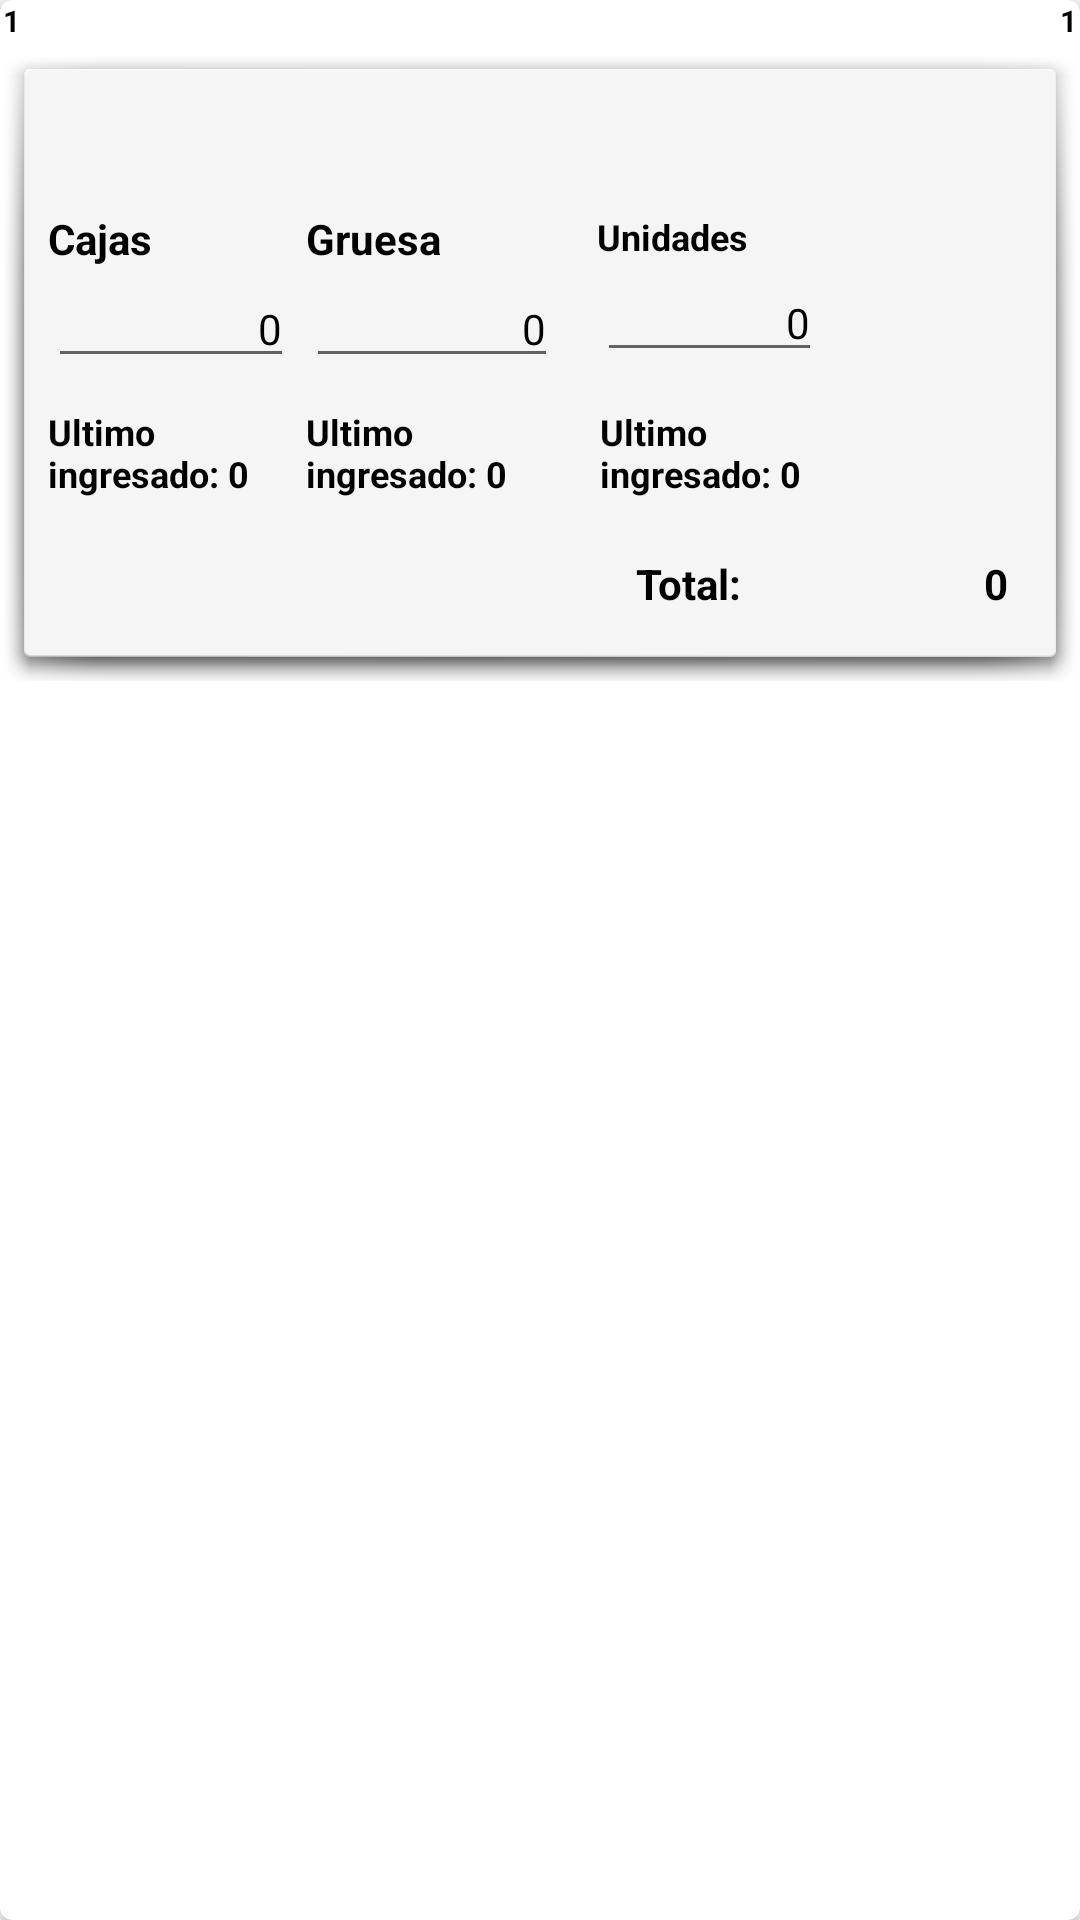

Write the Android layout XML for this screen, with the resource values it uses.
<!-- AndroidManifest.xml: application theme Theme.AppCompat.Light -->
<!-- res/layout/fila_productos.xml -->
<?xml version="1.0" encoding="utf-8"?>
<androidx.cardview.widget.CardView xmlns:android="http://schemas.android.com/apk/res/android"
    xmlns:app="http://schemas.android.com/apk/res-auto"
    xmlns:tools="http://schemas.android.com/tools"
    android:id="@+id/card_view_item_my_apps"
    android:layout_width="match_parent"
    android:layout_height="wrap_content"
    android:layout_marginStart="@dimen/my_apps_card_margin_horizontal"
    android:layout_marginTop="@dimen/main_card_margin_vertical"
    android:layout_marginEnd="@dimen/my_apps_card_margin_horizontal"
    android:layout_marginBottom="@dimen/main_card_margin_vertical"
     android:foreground="?selectableItemBackground"
    app:cardCornerRadius="@dimen/card_recycler_corner_radius"
    app:cardElevation="@dimen/card_recycler_elevation">


    <RelativeLayout
        android:id="@+id/container"

        android:layout_width="match_parent"
        android:layout_height="212dp"
        android:layout_marginTop="15dp"
        android:background="@android:drawable/dialog_holo_light_frame"

        android:padding="@dimen/text_margin">

        <TextView
            android:id="@+id/txt_cant_cajasTotal5"
            android:layout_width="74dp"
            android:layout_height="17dp"
            android:layout_below="@+id/txt_barra"
            android:layout_marginStart="13dp"
            android:layout_marginTop="1dp"
            android:layout_toEndOf="@+id/lbl_gruesa"
            android:ems="10"
            android:gravity="bottom|left"
            android:text="Unidades"
            android:textColor="@color/black"
            android:textStyle="bold"
            app:autoSizeMaxTextSize="14sp"
            app:autoSizeMinTextSize="8sp"
            app:autoSizeStepGranularity="2sp"
            app:autoSizeTextType="uniform" />

        <TextView
            android:id="@+id/txt_ultimo_cajas"
            android:layout_width="82dp"
            android:layout_height="33dp"
            android:layout_below="@+id/txt_cant_unidades"
            android:layout_marginTop="9dp"
            android:ems="10"
            android:gravity="bottom|left"
            android:text="Ultimo ingresado: 0"
            android:textColor="@color/black"
            android:textStyle="bold"
            app:autoSizeMaxTextSize="14sp"
            app:autoSizeMinTextSize="8sp"
            app:autoSizeStepGranularity="2sp"
            app:autoSizeTextType="uniform" />

        <TextView
            android:id="@+id/txt_ultimo_gruesa"
            android:layout_width="85dp"
            android:layout_height="33dp"
            android:layout_below="@+id/txt_cant_unidades"
            android:layout_marginStart="4dp"
            android:layout_marginTop="9dp"
            android:layout_toEndOf="@+id/txt_ultimo_cajas"
            android:ems="10"
            android:gravity="bottom|left"
            android:text="Ultimo ingresado: 0"
            android:textColor="@color/black"
            android:textStyle="bold"
            app:autoSizeMaxTextSize="14sp"
            app:autoSizeMinTextSize="8sp"
            app:autoSizeStepGranularity="2sp"
            app:autoSizeTextType="uniform" />

        <TextView
            android:id="@+id/txt_ultimo_unidades"
            android:layout_width="85dp"
            android:layout_height="33dp"
            android:layout_below="@+id/txt_cant_unidades"
            android:layout_marginStart="13dp"
            android:layout_marginTop="9dp"
            android:layout_toEndOf="@+id/txt_ultimo_gruesa"
            android:ems="10"
            android:gravity="bottom|left"
            android:text="Ultimo ingresado: 0"
            android:textColor="@color/black"
            android:textStyle="bold"
            app:autoSizeMaxTextSize="14sp"
            app:autoSizeMinTextSize="8sp"
            app:autoSizeStepGranularity="2sp"
            app:autoSizeTextType="uniform" />

        <EditText
            android:id="@+id/txt_cant_cajas"
            android:layout_width="82dp"
            android:layout_height="wrap_content"
            android:layout_below="@+id/txt_cant_cajasTotal3"
            android:layout_marginTop="1dp"
            android:ems="10"
            android:hint="Ingrese cantidad"
            android:inputType="numberSigned"
            android:selectAllOnFocus="true"
            android:text="0"
            android:textAlignment="textEnd"
            android:textColor="@color/black"
            android:textSize="14sp" />

        <EditText
            android:id="@+id/txt_cant_unidades"
            android:layout_width="75dp"
            android:layout_height="wrap_content"
            android:layout_below="@+id/txt_cant_cajasTotal5"
            android:layout_marginStart="13dp"
            android:layout_marginTop="1dp"
            android:layout_toEndOf="@+id/txt_cant_cajetillas"
            android:ems="10"
            android:hint="Ingrese cantidad"
            android:inputType="numberSigned"
            android:selectAllOnFocus="true"
            android:text="0"
            android:textAlignment="textEnd"
            android:textColor="@color/black"
            android:textSize="14sp" />

        <EditText
            android:id="@+id/txt_cant_cajetillas"
            android:layout_width="84dp"
            android:layout_height="wrap_content"
            android:layout_below="@+id/lbl_gruesa"
            android:layout_marginStart="4dp"
            android:layout_marginTop="1dp"
            android:layout_toEndOf="@+id/txt_cant_cajas"
            android:ems="10"
            android:hint="Ingrese cantidad"
            android:inputType="numberSigned"
            android:selectAllOnFocus="true"
            android:text="0"
            android:textAlignment="textEnd"
            android:textColor="@color/black"
            android:textSize="14sp" />

        <TextView
            android:id="@+id/txt_barra"
            android:layout_width="match_parent"
            android:layout_height="wrap_content"
            android:layout_below="@+id/txt_producto"
            android:layout_alignParentStart="true"
            android:layout_marginStart="0dp"
            android:layout_marginTop="0dp"
            android:ems="10"
            android:textColor="@color/black"
            app:autoSizeMaxTextSize="12sp"
            app:autoSizeMinTextSize="8sp"
            app:autoSizeStepGranularity="2sp"

            app:autoSizeTextType="uniform" />

        <TextView
            android:id="@+id/txt_cantidadTotal"
            android:layout_width="81dp"
            android:layout_height="wrap_content"
            android:layout_below="@+id/txt_ultimo_unidades"
            android:layout_alignParentEnd="true"
            android:layout_marginTop="19dp"
            android:layout_marginEnd="8dp"
            android:ems="10"
            android:gravity="bottom|right"
            android:text="0"
            android:textColor="@color/black"
            android:textStyle="bold"
            app:autoSizeMaxTextSize="14sp"
            app:autoSizeMinTextSize="8sp"
            app:autoSizeStepGranularity="2sp"
            app:autoSizeTextType="uniform" />

        <TextView
            android:id="@+id/txt_cant_cajasTotal2"
            android:layout_width="40dp"
            android:layout_height="wrap_content"
            android:layout_below="@+id/txt_ultimo_unidades"
            android:layout_marginTop="19dp"
            android:layout_marginEnd="3dp"
            android:layout_toStartOf="@+id/txt_cantidadTotal"
            android:ems="10"
            android:gravity="bottom|left"
            android:text="Total:"
            android:textColor="@color/black"
            android:textStyle="bold"
            app:autoSizeMaxTextSize="14sp"
            app:autoSizeMinTextSize="8sp"
            app:autoSizeStepGranularity="2sp"
            app:autoSizeTextType="uniform" />

        <TextView
            android:id="@+id/txt_cant_cajasTotal3"
            android:layout_width="82dp"
            android:layout_height="wrap_content"
            android:layout_below="@+id/txt_barra"
            android:layout_marginTop="1dp"
            android:ems="10"
            android:gravity="bottom|left"
            android:text="Cajas"
            android:textColor="@color/black"
            android:textStyle="bold"
            app:autoSizeMaxTextSize="14sp"
            app:autoSizeMinTextSize="8sp"
            app:autoSizeStepGranularity="2sp"
            app:autoSizeTextType="uniform" />

        <TextView
            android:id="@+id/lbl_gruesa"
            android:layout_width="84dp"
            android:layout_height="wrap_content"
            android:layout_below="@+id/txt_barra"
            android:layout_marginStart="4dp"
            android:layout_marginTop="1dp"
            android:layout_toEndOf="@+id/txt_cant_cajasTotal3"
            android:ems="10"
            android:gravity="bottom|left"
            android:text="Gruesa"
            android:textColor="@color/black"
            android:textStyle="bold"
            app:autoSizeMaxTextSize="14sp"
            app:autoSizeMinTextSize="8sp"
            app:autoSizeStepGranularity="2sp"
            app:autoSizeTextType="uniform" />

        <TextView
            android:id="@+id/txt_producto"
            android:layout_width="363dp"
            android:layout_height="wrap_content"
            android:layout_alignParentStart="true"
            android:layout_alignParentTop="true"
            android:layout_alignParentEnd="true"
            android:layout_marginStart="0dp"

            android:layout_marginTop="0dp"
            android:layout_marginEnd="0dp"
            android:fontFamily="sans-serif-medium"
            android:textColor="#ff000000"
            app:autoSizeMaxTextSize="12sp"
            app:autoSizeMinTextSize="8sp"
            app:autoSizeStepGranularity="2sp"
            app:autoSizeTextType="uniform" />

    </RelativeLayout>

    <RelativeLayout
        android:layout_width="match_parent"
        android:layout_height="wrap_content"
        android:id="@+id/relative">

        <TextView
            android:id="@+id/txt_familia"
            android:layout_width="184dp"
            android:layout_height="wrap_content"
            android:text="1"
            android:layout_marginStart="1dp"
            android:textColor="#ff000000"

            android:textAlignment="textStart"
            android:textSize="10sp"
            android:textStyle="bold" />

        <TextView
            android:id="@+id/txt_grupo"
            android:layout_width="184dp"
            android:layout_height="wrap_content"
            android:layout_alignParentEnd="true"
            android:layout_marginEnd="1dp"
            android:textAlignment="textEnd"
            android:textColor="#ff000000"
            android:text="1"
            android:textSize="10sp"
            android:textStyle="bold" />

    </RelativeLayout>
</androidx.cardview.widget.CardView>
<!-- resources referenced by this layout -->
<resources>
  <color name="black">#FF000000</color>
  <dimen name="card_recycler_corner_radius">4.0dip</dimen>
  <dimen name="card_recycler_elevation">2.0dip</dimen>
  <dimen name="main_card_margin_vertical">8.0dip</dimen>
  <dimen name="my_apps_card_margin_horizontal">16.0dip</dimen>
  <dimen name="text_margin">16.0dip</dimen>
</resources>
